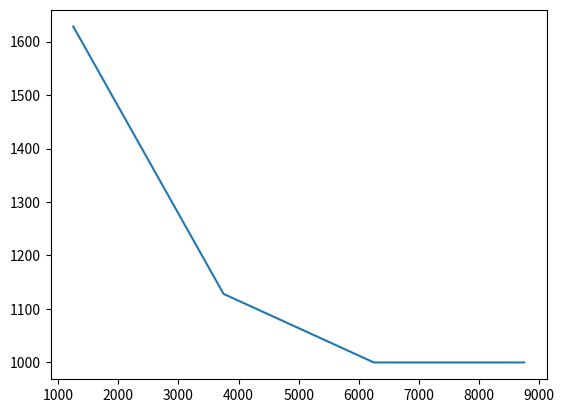

This figure's Python source:
# -*- coding: utf-8 -*-
"""
Created on Thu Apr  2 13:08:47 2020

[redacted]
"""

import numpy as np
import matplotlib.pyplot as plt 

print(   "\t ########################################################################### \t"  )
print(   "\t ############### Reservoir Simulation Explicit solution to 1D  ###################### \t"  )
print(   "\t ######## For dirichlet(constant pressure) boundary consition   ############ \t"  )
print(   "\t ############ left side constant pressure boundary consition ############### \t"  )
print(   "\t ################## Right side no flow  boundary consition   ############### \t"  )
print(   "\t ########################################################################### \t"  )
    



L = 10000
print("\n\tThe lenght of the reservoir is ", str(L))
n = 4 
print("\n\tBlock node in the reservoir is ", str(n))
P0 = 1000
print("\n\tThe intial pressure of the reservoir is ", str(P0))
P_left = 2000
print("\n\tThe pressure at the left boundary of the reservoir is ", str(P_left))
dx = L/n
print("\n\tThe lenght of Blocks in the reservoir is ", str(dx))

porosity = 0.2
print("\n\tthe porosity value of the reservoir is ", str(porosity))

permeability  = 50
print("\n\tthe permeability(md) value of the reservoir is ", str(permeability))

viscosity = 1
print("\n\tthe viscosity value is ", str(viscosity))

area = 200000
print("\n\tCross sectional area of the reservoir ", str(area))

compressibility = 1*10**(-6)
print("\n\tcompressibility of the reservoir is ", str(compressibility))


#################### final time for simulation is  ##############################
t_final = 3
print("\n\t the reservoir simulation time in days is  ", str(t_final))

#################### time step  ###############################################
dt = 1
print("\n\t the reservoir simulation incremental time step in days is "+ str(dt)+ "day")

########  x represent the lenght distribution array in the L direction with n nodes ########
x = np.linspace(dx/2, L-dx/2, n)


########  P represent the pressure distribution array in the reservoir with n nodes ########
P = np.ones(n)*P0

###### dPdt represent the pressure_gradient update distribution array in the reservoir with n nodes ########
dPdt = np.empty(n)

############  T represent the time distribution array in with the dt increment #############
t =  np.arange(0 , t_final, dt)



alpha = float(permeability /(porosity*viscosity*compressibility))

print("\n\t the neta constant value is  ", str(alpha))

neta = float((alpha*dt)/(dx**2))
print("\n\t the neta constant value is  ", str(neta))



neta = 0.2532
print("\n\t the neta constant value is  ", str(neta))


print("\n############## pressure distribution ################\n")
print("pressure distribution at day 0 is ", str(P))
    
for j in range(1, len(t)):
#    plt.clf()
    Pin = 2*P_left - P[0]
    dPdt[0] = (neta*(Pin - 2*P[0] + P[1] ))
    #print("\nblock = 0th pressure gradient update = ",dPdt[0])
    #print("Pin value = ",Pin)
    for i in range(1,n-1):
                        
        dPdt[i] = (neta*(P[i-1] - 2*P[i] + P[i+1] ))

    dPdt[n-1] = (neta*(P[n-2] - 2*P[n-1] + P[n-1] ))
    #print("block = n-1th pressure gradient update = ",dPdt[n-1])
    P = P + dPdt
    if j <= 10:
        print("pressure distribution at day "+str(j)+ " is =",P)
    elif j>=280:
        print("pressure distribution at day "+str(j)+ " is =",P)
plt.figure(1)
plt.plot(x,P)
plt.show
#    

#    plt.figure(1)
#    plt.plot(x,P)
#    plt.show
#    plt.pause(0.1)
#        
   
#print(P) 

    
    
    
    
    
    
    